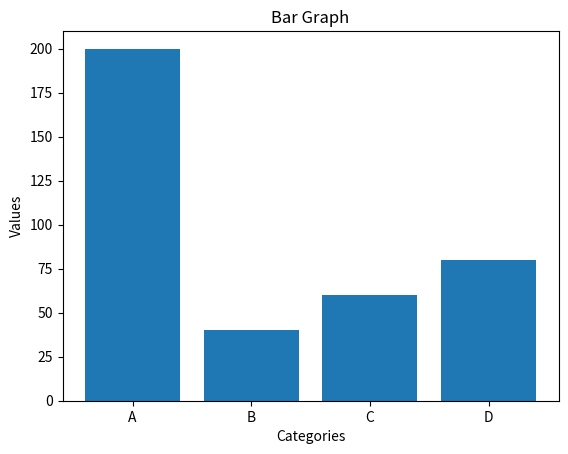
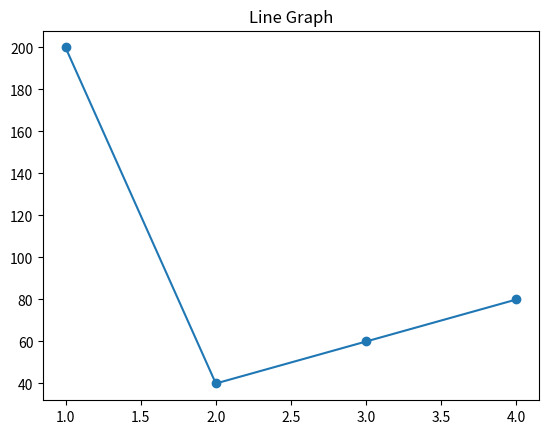
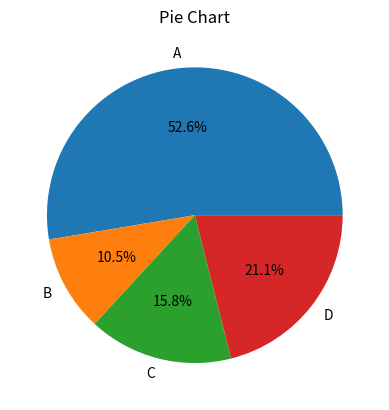
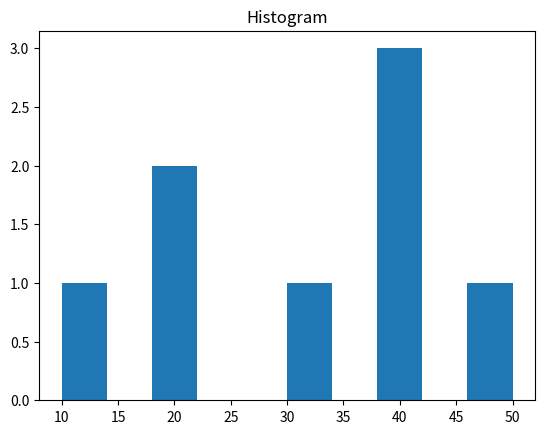

Source code (Python) for these figures, in order:
'''
import re

def validate_name(name):
    pattern = r'[A-Za-z]{3,}$'
    return re.fullmatch(pattern, name)

def validate_email(email):
    pattern = r'[\w\.-]+@[\w\.-]+\.\w+$'
    return re.fullmatch(pattern, email)

def validate_phone(phone):
    pattern = r'^[0-9]{10}$'
    return re.fullmatch(pattern, phone)

def validate_password(password):
    pattern = r'^(?=.*[a-z])(?=.*[A-Z])(?=.*\d).{8,}$'
    return re.fullmatch(pattern, password)

def main():
    name= input("enter name:")
    email=input("enter email:")
    phone=input("enter phone number:")
    password=input("enter password:")

    if not validate_name(name):
        print("Invalid Name")
    elif not validate_email(email):
        print("Invalid email")
    elif not validate_phone(phone):
        print("Invalid phone number")
    elif not validate_password(password):
        print("Invalid password")
    else:
        print("All inputs are valid! form submitted successfully")

if __name__ =="__main__":
        main()

'''

'''
----------------------------------------------------------------------------------------------------------------------------------------------------------------------------------------------
-------------------------------------------------------------------------------------DATA ANALYSIS-------------------------------------------------------------------------------------------
---------------------------------------------------------------------------------------------------------------------------------------------------------------------------------------------
WHY THIS IS NEED ?
--------------------
Data analysis helps you:
Understand patterns (trends, growth, decline)
Make better decisions (business, projects, etc.)
Visualize data (graphs make things clearer)

1. Bar Graph

A bar graph is used to compare different categories. It represents data using rectangular bars, where the height or length of each bar shows the value.

2. Line Graph

A line graph shows trends over a period of time. Data points are connected with lines to display increases or decreases.

3. Pie Chart

A pie chart represents data as parts of a whole. The circle is divided into slices, where each slice shows a percentage or proportion.

4. Histogram

A histogram displays the frequency distribution of continuous data. It groups data into intervals and shows how often each range occurs.

5. Scatter Plot

A scatter plot shows the relationship between two variables. Data is represented as points on a graph to identify patterns or correlations.

6. Area Graph

An area graph is similar to a line graph but the area below the line is filled. It is used to show the magnitude of values over time.


'''
import matplotlib.pyplot as plt

labels = ["A", "B", "C", "D"]
values = [200, 40, 60, 80]

plt.bar(labels, values)
plt.title("Bar Graph")
plt.xlabel("Categories")
plt.ylabel("Values")
plt.show()

import matplotlib.pyplot as plt

x = [1, 2, 3, 4]
y = [200, 40, 60, 80]

plt.plot(x, y, marker='o')
plt.title("Line Graph")
plt.show()

import matplotlib.pyplot as plt

values = [200, 40, 60, 80]
labels = ["A", "B", "C", "D"]

plt.pie(values, labels=labels, autopct='%1.1f%%')
plt.title("Pie Chart")
plt.show()

import matplotlib.pyplot as plt

data = [10, 20, 20, 30, 40, 40, 40, 50]

plt.hist(data)
plt.title("Histogram")
plt.show()
